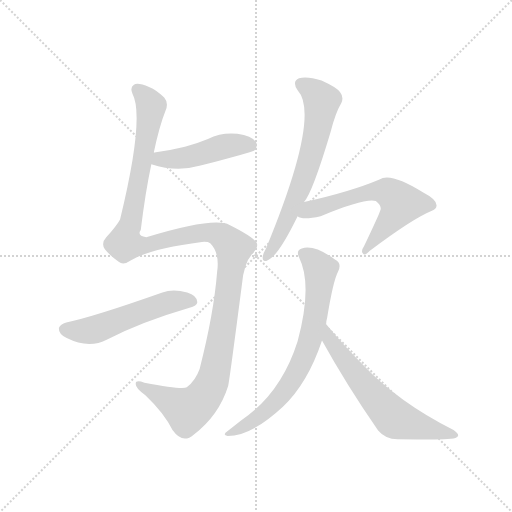
t = 0.00 s
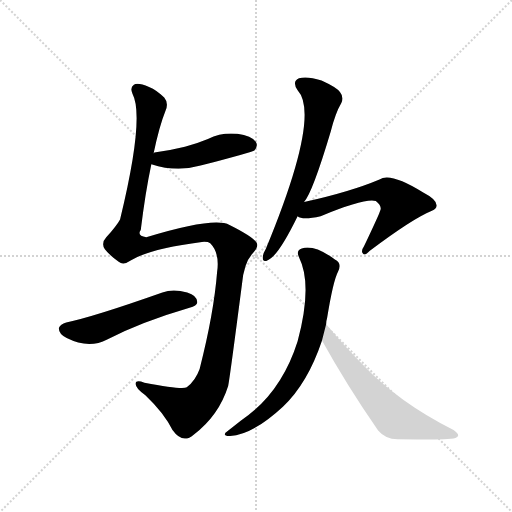
t = 5.09 s
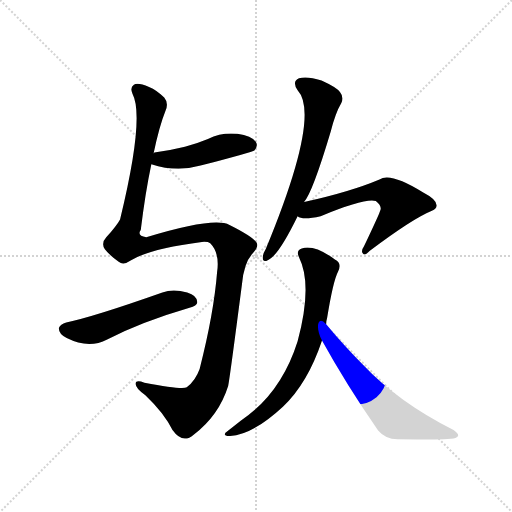
t = 5.30 s
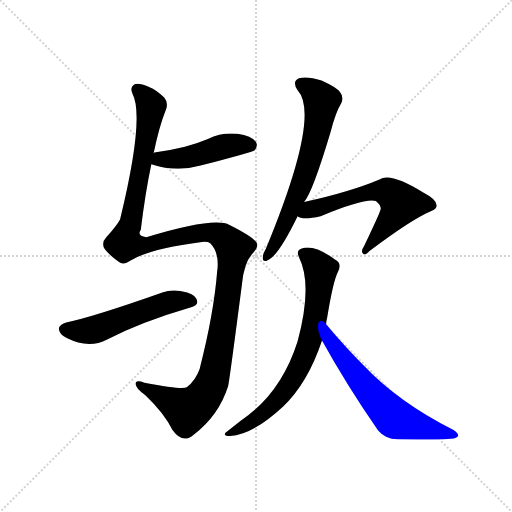
t = 5.50 s
t = 5.71 s: frame unchanged from t = 5.50 s, image omitted
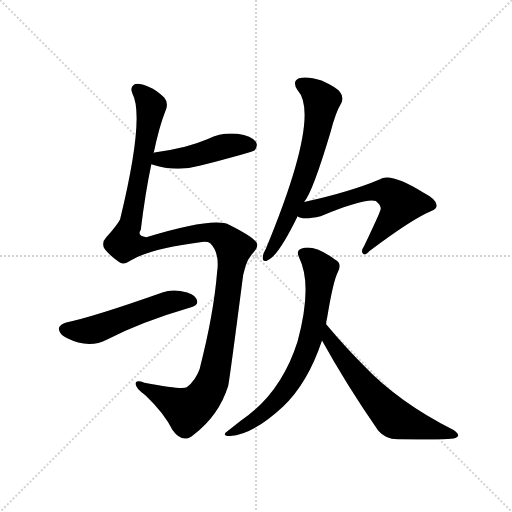
t = 6.45 s

The animated SVG that drew these frames (rendered in a browser with its animation timeline set to each time). Animation: 7 CSS @keyframes rules; one cycle of 6.45 s.

<svg version="1.1" viewBox="0 0 1024 1024" xmlns="http://www.w3.org/2000/svg">
  <g stroke="lightgray" stroke-dasharray="1,1" stroke-width="1" transform="scale(4, 4)">
    <line x1="0" y1="0" x2="256" y2="256"></line>
    <line x1="256" y1="0" x2="0" y2="256"></line>
    <line x1="128" y1="0" x2="128" y2="256"></line>
    <line x1="0" y1="128" x2="256" y2="128"></line>
  </g>
  <g transform="scale(0.92, -0.92) translate(60, -900)">
    <style type="text/css">
      
        @keyframes keyframes0 {
          from {
            stroke: blue;
            stroke-dashoffset: 471;
            stroke-width: 128;
          }
          61% {
            animation-timing-function: step-end;
            stroke: blue;
            stroke-dashoffset: 0;
            stroke-width: 128;
          }
          to {
            stroke: black;
            stroke-width: 1024;
          }
        }
        #make-me-a-hanzi-animation-0 {
          animation: keyframes0 0.63330078125s both;
          animation-delay: 0s;
          animation-timing-function: linear;
        }
      
        @keyframes keyframes1 {
          from {
            stroke: blue;
            stroke-dashoffset: 1360;
            stroke-width: 128;
          }
          82% {
            animation-timing-function: step-end;
            stroke: blue;
            stroke-dashoffset: 0;
            stroke-width: 128;
          }
          to {
            stroke: black;
            stroke-width: 1024;
          }
        }
        #make-me-a-hanzi-animation-1 {
          animation: keyframes1 1.3567708333333333s both;
          animation-delay: 0.63330078125s;
          animation-timing-function: linear;
        }
      
        @keyframes keyframes2 {
          from {
            stroke: blue;
            stroke-dashoffset: 546;
            stroke-width: 128;
          }
          64% {
            animation-timing-function: step-end;
            stroke: blue;
            stroke-dashoffset: 0;
            stroke-width: 128;
          }
          to {
            stroke: black;
            stroke-width: 1024;
          }
        }
        #make-me-a-hanzi-animation-2 {
          animation: keyframes2 0.6943359375s both;
          animation-delay: 1.9900716145833333s;
          animation-timing-function: linear;
        }
      
        @keyframes keyframes3 {
          from {
            stroke: blue;
            stroke-dashoffset: 673;
            stroke-width: 128;
          }
          69% {
            animation-timing-function: step-end;
            stroke: blue;
            stroke-dashoffset: 0;
            stroke-width: 128;
          }
          to {
            stroke: black;
            stroke-width: 1024;
          }
        }
        #make-me-a-hanzi-animation-3 {
          animation: keyframes3 0.7976888020833334s both;
          animation-delay: 2.684407552083333s;
          animation-timing-function: linear;
        }
      
        @keyframes keyframes4 {
          from {
            stroke: blue;
            stroke-dashoffset: 621;
            stroke-width: 128;
          }
          67% {
            animation-timing-function: step-end;
            stroke: blue;
            stroke-dashoffset: 0;
            stroke-width: 128;
          }
          to {
            stroke: black;
            stroke-width: 1024;
          }
        }
        #make-me-a-hanzi-animation-4 {
          animation: keyframes4 0.75537109375s both;
          animation-delay: 3.4820963541666665s;
          animation-timing-function: linear;
        }
      
        @keyframes keyframes5 {
          from {
            stroke: blue;
            stroke-dashoffset: 739;
            stroke-width: 128;
          }
          71% {
            animation-timing-function: step-end;
            stroke: blue;
            stroke-dashoffset: 0;
            stroke-width: 128;
          }
          to {
            stroke: black;
            stroke-width: 1024;
          }
        }
        #make-me-a-hanzi-animation-5 {
          animation: keyframes5 0.8513997395833334s both;
          animation-delay: 4.237467447916666s;
          animation-timing-function: linear;
        }
      
        @keyframes keyframes6 {
          from {
            stroke: blue;
            stroke-dashoffset: 639;
            stroke-width: 128;
          }
          68% {
            animation-timing-function: step-end;
            stroke: blue;
            stroke-dashoffset: 0;
            stroke-width: 128;
          }
          to {
            stroke: black;
            stroke-width: 1024;
          }
        }
        #make-me-a-hanzi-animation-6 {
          animation: keyframes6 0.77001953125s both;
          animation-delay: 5.088867187499999s;
          animation-timing-function: linear;
        }
      
    </style>
    
      <path d="M 269 543 Q 324 525 376 540 Q 490 570 493 573 Q 502 583 496 592 Q 487 604 456 609 Q 423 613 392 598 Q 368 588 342 581 Q 314 574 279 569 Q 275 569 274 567 C 246 558 240 552 269 543 Z" fill="lightgray"></path>
    
      <path d="M 225 334 Q 264 359 379 374 Q 392 375 397 371 Q 418 350 412 309 Q 405 219 374 98 Q 365 73 346 58 Q 337 52 254 68 Q 235 75 235 66 Q 234 56 256 41 Q 298 1 315 -35 Q 337 -66 361 -45 Q 416 -3 436 61 Q 439 74 466 282 Q 470 328 489 349 Q 504 365 497 374 Q 487 387 439 411 Q 405 429 258 384 Q 237 388 246 400 Q 256 482 269 543 L 274 567 Q 286 625 300 660 Q 307 676 297 688 Q 281 704 264 711 Q 240 721 231 716 Q 222 710 228 696 Q 255 645 201 423 Q 194 410 171 384 Q 159 371 168 358 Q 177 346 198 331 Q 208 322 225 334 Z" fill="lightgray"></path>
    
      <path d="M 84 199 Q 71 195 68 187 Q 67 174 85 165 Q 133 141 173 162 Q 249 201 352 231 Q 368 235 369 243 Q 368 258 347 264 Q 316 273 293 264 Q 140 210 84 199 Z" fill="lightgray"></path>
    
      <path d="M 601 461 Q 619 480 659 614 Q 669 654 682 676 Q 688 689 679 700 Q 672 710 639 725 Q 608 735 590 730 Q 574 723 587 704 Q 638 649 518 359 Q 511 347 511 340 Q 511 328 523 335 Q 545 344 587 430 L 601 461 Z" fill="lightgray"></path>
    
      <path d="M 587 430 Q 597 421 637 430 Q 734 470 757 463 Q 772 451 766 441 Q 766 438 731 364 Q 724 354 729 349 Q 733 343 744 355 Q 837 425 879 442 Q 889 445 889 453 Q 890 466 861 481 Q 789 526 765 510 Q 701 483 601 461 C 572 454 559 440 587 430 Z" fill="lightgray"></path>
    
      <path d="M 649 195 Q 649 202 651 208 Q 664 289 675 310 Q 684 328 668 336 Q 623 369 596 360 Q 583 356 590 341 Q 620 281 587 158 Q 551 44 464 -14 L 435 -37 Q 422 -46 435 -48 Q 486 -48 555 16 Q 609 67 640 160 L 649 195 Z" fill="lightgray"></path>
    
      <path d="M 640 160 Q 692 66 762 -36 Q 778 -55 804 -55 Q 897 -56 926 -53 Q 935 -52 936 -47 Q 937 -43 926 -35 Q 805 26 728 108 Q 689 147 649 195 C 630 218 625 186 640 160 Z" fill="lightgray"></path>
    
    
      <clipPath id="make-me-a-hanzi-clip-0">
        <path d="M 269 543 Q 324 525 376 540 Q 490 570 493 573 Q 502 583 496 592 Q 487 604 456 609 Q 423 613 392 598 Q 368 588 342 581 Q 314 574 279 569 Q 275 569 274 567 C 246 558 240 552 269 543 Z"></path>
      </clipPath>
      <path clip-path="url(#make-me-a-hanzi-clip-0)" d="M 279 547 L 288 555 L 350 558 L 438 584 L 487 583" fill="none" id="make-me-a-hanzi-animation-0" stroke-dasharray="343 686" stroke-linecap="round"></path>
    
      <clipPath id="make-me-a-hanzi-clip-1">
        <path d="M 225 334 Q 264 359 379 374 Q 392 375 397 371 Q 418 350 412 309 Q 405 219 374 98 Q 365 73 346 58 Q 337 52 254 68 Q 235 75 235 66 Q 234 56 256 41 Q 298 1 315 -35 Q 337 -66 361 -45 Q 416 -3 436 61 Q 439 74 466 282 Q 470 328 489 349 Q 504 365 497 374 Q 487 387 439 411 Q 405 429 258 384 Q 237 388 246 400 Q 256 482 269 543 L 274 567 Q 286 625 300 660 Q 307 676 297 688 Q 281 704 264 711 Q 240 721 231 716 Q 222 710 228 696 Q 255 645 201 423 Q 194 410 171 384 Q 159 371 168 358 Q 177 346 198 331 Q 208 322 225 334 Z"></path>
      </clipPath>
      <path clip-path="url(#make-me-a-hanzi-clip-1)" d="M 237 706 L 269 670 L 230 443 L 211 370 L 257 366 L 318 384 L 386 395 L 417 389 L 448 361 L 423 172 L 406 85 L 388 45 L 365 18 L 347 8 L 242 64" fill="none" id="make-me-a-hanzi-animation-1" stroke-dasharray="1232 2464" stroke-linecap="round"></path>
    
      <clipPath id="make-me-a-hanzi-clip-2">
        <path d="M 84 199 Q 71 195 68 187 Q 67 174 85 165 Q 133 141 173 162 Q 249 201 352 231 Q 368 235 369 243 Q 368 258 347 264 Q 316 273 293 264 Q 140 210 84 199 Z"></path>
      </clipPath>
      <path clip-path="url(#make-me-a-hanzi-clip-2)" d="M 79 184 L 146 183 L 290 238 L 314 245 L 358 246" fill="none" id="make-me-a-hanzi-animation-2" stroke-dasharray="418 836" stroke-linecap="round"></path>
    
      <clipPath id="make-me-a-hanzi-clip-3">
        <path d="M 601 461 Q 619 480 659 614 Q 669 654 682 676 Q 688 689 679 700 Q 672 710 639 725 Q 608 735 590 730 Q 574 723 587 704 Q 638 649 518 359 Q 511 347 511 340 Q 511 328 523 335 Q 545 344 587 430 L 601 461 Z"></path>
      </clipPath>
      <path clip-path="url(#make-me-a-hanzi-clip-3)" d="M 596 716 L 624 699 L 639 677 L 624 588 L 567 427 L 519 343" fill="none" id="make-me-a-hanzi-animation-3" stroke-dasharray="545 1090" stroke-linecap="round"></path>
    
      <clipPath id="make-me-a-hanzi-clip-4">
        <path d="M 587 430 Q 597 421 637 430 Q 734 470 757 463 Q 772 451 766 441 Q 766 438 731 364 Q 724 354 729 349 Q 733 343 744 355 Q 837 425 879 442 Q 889 445 889 453 Q 890 466 861 481 Q 789 526 765 510 Q 701 483 601 461 C 572 454 559 440 587 430 Z"></path>
      </clipPath>
      <path clip-path="url(#make-me-a-hanzi-clip-4)" d="M 593 434 L 615 446 L 740 482 L 781 483 L 812 458 L 795 428 L 734 356" fill="none" id="make-me-a-hanzi-animation-4" stroke-dasharray="493 986" stroke-linecap="round"></path>
    
      <clipPath id="make-me-a-hanzi-clip-5">
        <path d="M 649 195 Q 649 202 651 208 Q 664 289 675 310 Q 684 328 668 336 Q 623 369 596 360 Q 583 356 590 341 Q 620 281 587 158 Q 551 44 464 -14 L 435 -37 Q 422 -46 435 -48 Q 486 -48 555 16 Q 609 67 640 160 L 649 195 Z"></path>
      </clipPath>
      <path clip-path="url(#make-me-a-hanzi-clip-5)" d="M 599 349 L 637 314 L 623 196 L 597 115 L 577 77 L 536 22 L 496 -11 L 440 -42" fill="none" id="make-me-a-hanzi-animation-5" stroke-dasharray="611 1222" stroke-linecap="round"></path>
    
      <clipPath id="make-me-a-hanzi-clip-6">
        <path d="M 640 160 Q 692 66 762 -36 Q 778 -55 804 -55 Q 897 -56 926 -53 Q 935 -52 936 -47 Q 937 -43 926 -35 Q 805 26 728 108 Q 689 147 649 195 C 630 218 625 186 640 160 Z"></path>
      </clipPath>
      <path clip-path="url(#make-me-a-hanzi-clip-6)" d="M 653 188 L 656 161 L 673 137 L 797 -9 L 927 -44" fill="none" id="make-me-a-hanzi-animation-6" stroke-dasharray="511 1022" stroke-linecap="round"></path>
    
  </g>
</svg>
